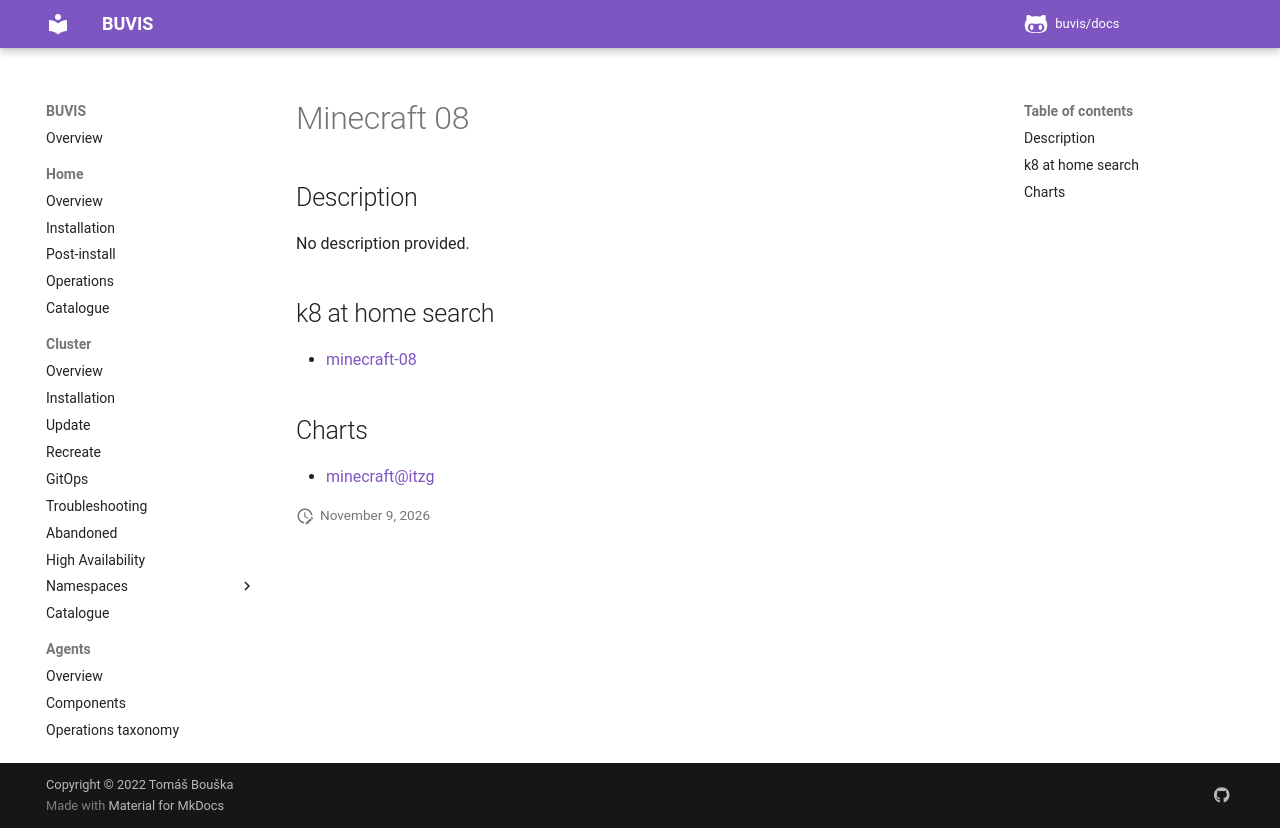

repository: buvis/docs · page: cluster/catalogue/minecraft-08/index.html · generator: mkdocs

# Minecraft 08

## Description

No description provided.

## k8 at home search

- [minecraft-08](https://nanne.dev/k8s-at-home-search/#/minecraft-08)

## Charts

- [minecraft@itzg](https://itzg.github.io/minecraft-server-charts/)
